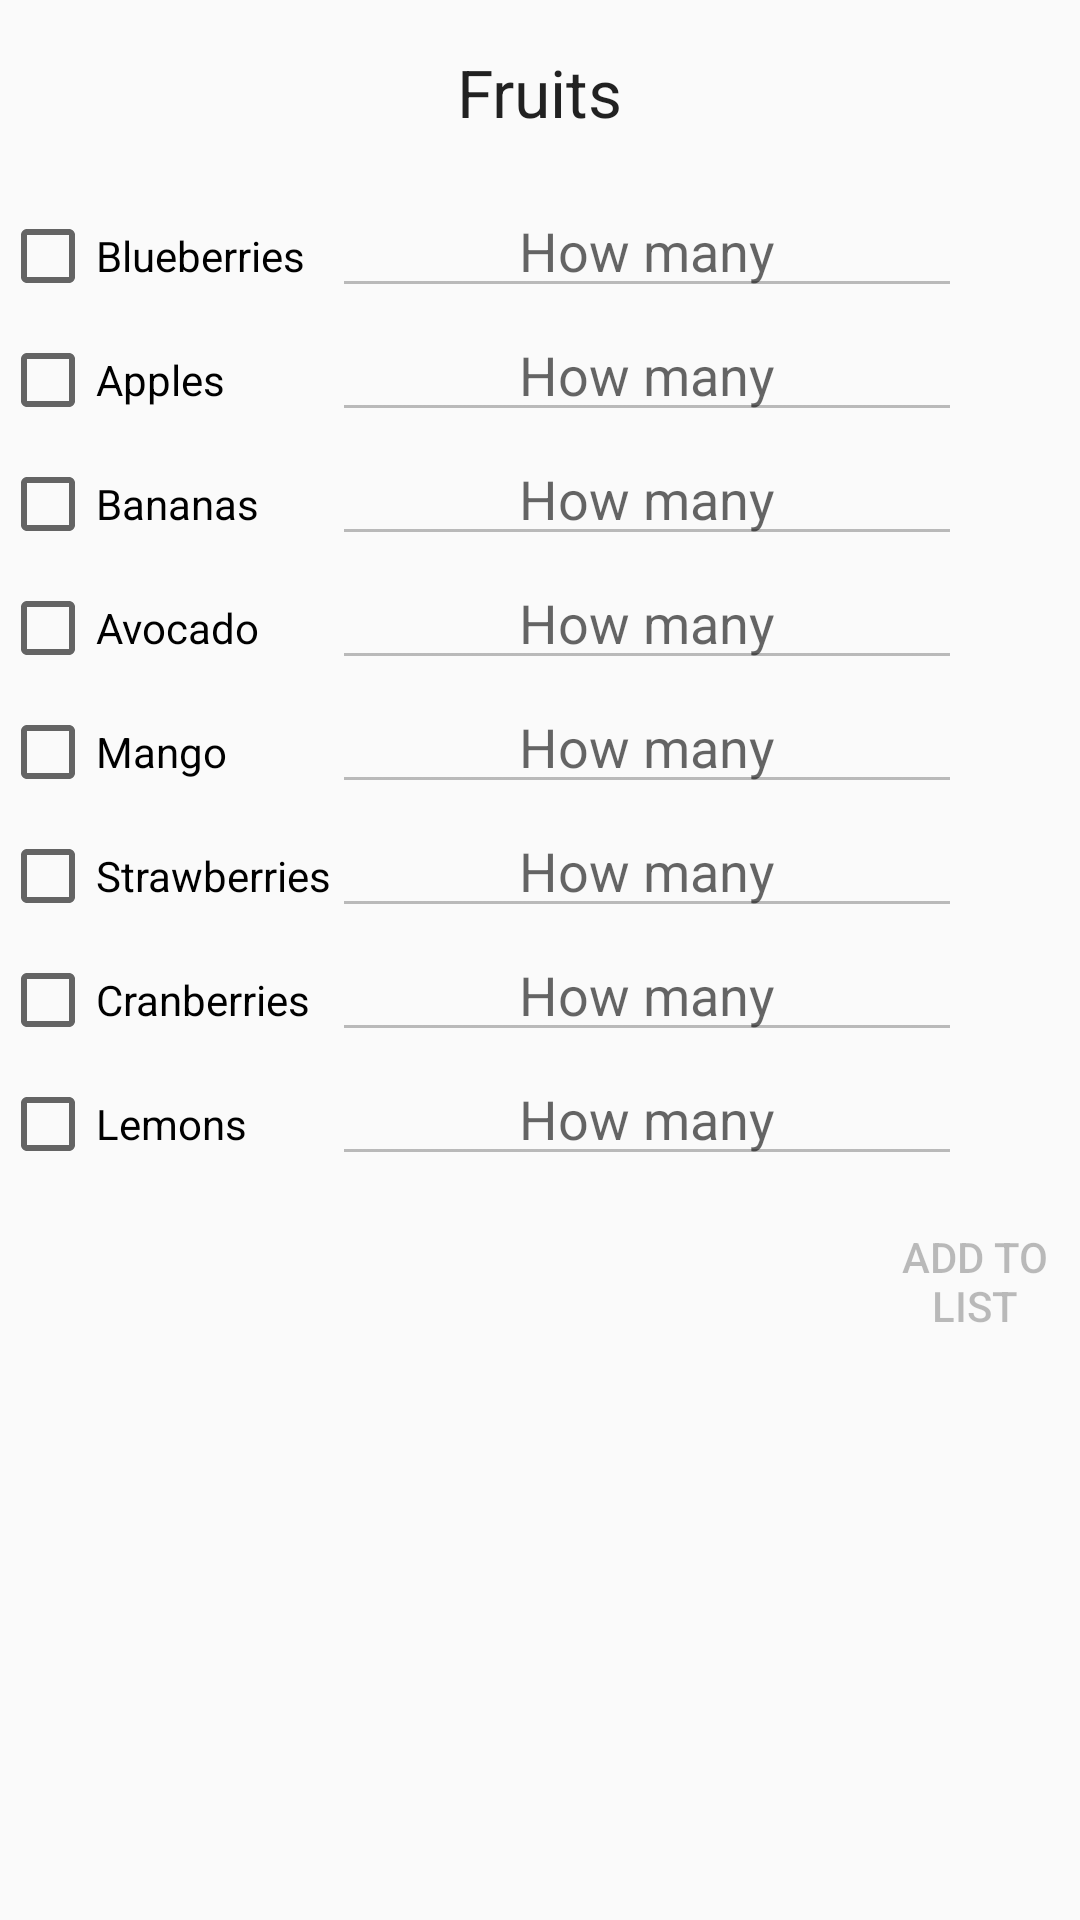

Android layout source for this screen:
<!-- AndroidManifest.xml: application theme AppTheme -->
<!-- res/layout/fragment_fruits.xml -->
<LinearLayout xmlns:android="http://schemas.android.com/apk/res/android"
    android:orientation="vertical"
    android:layout_width="match_parent"
    android:layout_height="match_parent">

    <TextView
        android:layout_width="wrap_content"
        android:layout_height="wrap_content"
        android:textAppearance="?android:attr/textAppearanceLarge"
        android:text="@string/text_view_title_fruits"
        android:id="@+id/text_view_title_fruits"
        android:layout_gravity="center_horizontal"
        android:padding="16dp"/>

    <TableLayout
        android:layout_width="wrap_content"
        android:layout_height="wrap_content">

        <TableRow
            android:layout_width="fill_parent"
            android:layout_height="fill_parent">

            <CheckBox   android:id="@+id/checkBox_blueberries"
                android:layout_width="wrap_content"
                android:layout_height="wrap_content"
                android:layout_weight="1"
                android:text="@string/checkbox_blueberries" />

            <EditText   android:id="@+id/edit_text_blueberries_quantity"
                android:layout_width="wrap_content"
                android:layout_height="wrap_content"
                android:layout_weight="1"
                android:inputType="number"
                android:hint="@string/edit_text_how_many_hint"
                android:ems="10"
                android:gravity="center"
                android:enabled="false"/>
        </TableRow>

        <TableRow
            android:layout_width="fill_parent"
            android:layout_height="fill_parent">

            <CheckBox   android:id="@+id/checkBox_apples"
                android:layout_width="wrap_content"
                android:layout_height="wrap_content"
                android:text="@string/checkBox_apples" />

            <EditText   android:id="@+id/edit_text_apples_quantity"
                android:layout_width="wrap_content"
                android:layout_height="wrap_content"
                android:layout_weight="1"
                android:hint="@string/edit_text_how_many_hint"
                android:ems="10"
                android:gravity="center"
                android:enabled="false"/>
        </TableRow>

        <TableRow
            android:layout_width="fill_parent"
            android:layout_height="fill_parent">

            <CheckBox   android:id="@+id/checkBox_bananas"
                android:layout_width="wrap_content"
                android:layout_height="wrap_content"
                android:text="@string/checkBox_bananas" />

            <EditText   android:id="@+id/edit_text_bananas_quantity"
                android:layout_width="wrap_content"
                android:layout_height="wrap_content"
                android:layout_weight="1"
                android:hint="@string/edit_text_how_many_hint"
                android:ems="10"
                android:gravity="center"
                android:enabled="false"/>
        </TableRow>

        <TableRow
            android:layout_width="fill_parent"
            android:layout_height="fill_parent">

            <CheckBox   android:id="@+id/checkBox_avocado"
                android:layout_width="wrap_content"
                android:layout_height="wrap_content"
                android:text="@string/checkBox_avocado" />

            <EditText   android:id="@+id/edit_text_avocado_quantity"
                android:layout_width="wrap_content"
                android:layout_height="wrap_content"
                android:layout_weight="1"
                android:hint="@string/edit_text_how_many_hint"
                android:ems="10"
                android:gravity="center"
                android:enabled="false"/>
        </TableRow>

        <TableRow
            android:layout_width="fill_parent"
            android:layout_height="fill_parent">

            <CheckBox   android:id="@+id/checkBox_mango"
                android:layout_width="wrap_content"
                android:layout_height="wrap_content"
                android:text="@string/checkBox_mango" />

            <EditText   android:id="@+id/edit_text_mango_quantity"
                android:layout_width="wrap_content"
                android:layout_height="wrap_content"
                android:layout_weight="1"
                android:hint="@string/edit_text_how_many_hint"
                android:ems="10"
                android:gravity="center"
                android:enabled="false"/>
        </TableRow>

        <TableRow
            android:layout_width="fill_parent"
            android:layout_height="fill_parent">

            <CheckBox   android:id="@+id/checkBox_strawberry"
                android:layout_width="wrap_content"
                android:layout_height="wrap_content"
                android:text="@string/checkBox_strawberry" />

            <EditText   android:id="@+id/edit_text_strawberry_quantity"
                android:layout_width="wrap_content"
                android:layout_height="wrap_content"
                android:layout_weight="1"
                android:hint="@string/edit_text_how_many_hint"
                android:ems="10"
                android:gravity="center"
                android:enabled="false"/>
        </TableRow>

        <TableRow
            android:layout_width="fill_parent"
            android:layout_height="fill_parent">

            <CheckBox   android:id="@+id/checkBox_cranberries"
                android:layout_width="wrap_content"
                android:layout_height="wrap_content"
                android:text="@string/checkBox_cranberries" />

            <EditText   android:id="@+id/edit_text_cranberries_quantity"
                android:layout_width="wrap_content"
                android:layout_height="wrap_content"
                android:layout_weight="1"
                android:hint="@string/edit_text_how_many_hint"
                android:ems="10"
                android:gravity="center"
                android:enabled="false"/>
        </TableRow>

        <TableRow
            android:layout_width="fill_parent"
            android:layout_height="fill_parent">

            <CheckBox   android:id="@+id/checkBox_lemons"
                android:layout_width="wrap_content"
                android:layout_height="wrap_content"
                android:text="@string/checkBox_lemons" />

            <EditText   android:id="@+id/edit_text_lemons_quantity"
                android:layout_width="wrap_content"
                android:layout_height="wrap_content"
                android:layout_weight="1"
                android:hint="@string/edit_text_how_many_hint"
                android:ems="10"
                android:gravity="center"
                android:enabled="false"/>
        </TableRow>

    </TableLayout>

    <Button android:id="@+id/button_add_to_list"
        android:layout_width="70dp"
        android:layout_height="70dp"
        android:text="@string/button_add_to_list"
        android:layout_gravity="right"
        android:background="@drawable/button_style"
        android:enabled="false"/>

</LinearLayout>
<!-- resources referenced by this layout -->
<resources>
  <string name="button_add_to_list">Add to list</string>
  <string name="checkBox_apples">Apples</string>
  <string name="checkBox_avocado">Avocado</string>
  <string name="checkBox_bananas">Bananas</string>
  <string name="checkBox_cranberries">Cranberries</string>
  <string name="checkBox_lemons">Lemons</string>
  <string name="checkBox_mango">Mango</string>
  <string name="checkBox_strawberry">Strawberries</string>
  <string name="checkbox_blueberries">Blueberries</string>
  <string name="edit_text_how_many_hint">How many</string>
  <string name="text_view_title_fruits">Fruits</string>
  <style name="AppTheme" parent="Theme.AppCompat.Light.DarkActionBar">
          <item name="colorPrimary">@color/primary</item>
          <item name="colorPrimaryDark">@color/primary_dark</item>
          <item name="colorAccent">@color/accent</item>
          <item name="colorPrimaryLight">@color/primary_light</item>
          <item name="colorPrimaryText">@color/primary_text</item>
          <item name="colorSecondaryText">@color/secondary_text</item>
          <item name="colorIcons">@color/icons</item>
          <item name="colorDivided">@color/divider</item>
      </style>
  <color name="primary">#00BCD4</color>
  <color name="primary_dark">#0097A7</color>
  <color name="accent">#FFEB3B</color>
  <color name="primary_light">#B2EBF2</color>
  <color name="primary_text">#212121</color>
  <color name="secondary_text">#727272</color>
  <color name="icons">#FFFFFF</color>
  <color name="divider">#FFCDD2</color>
</resources>
